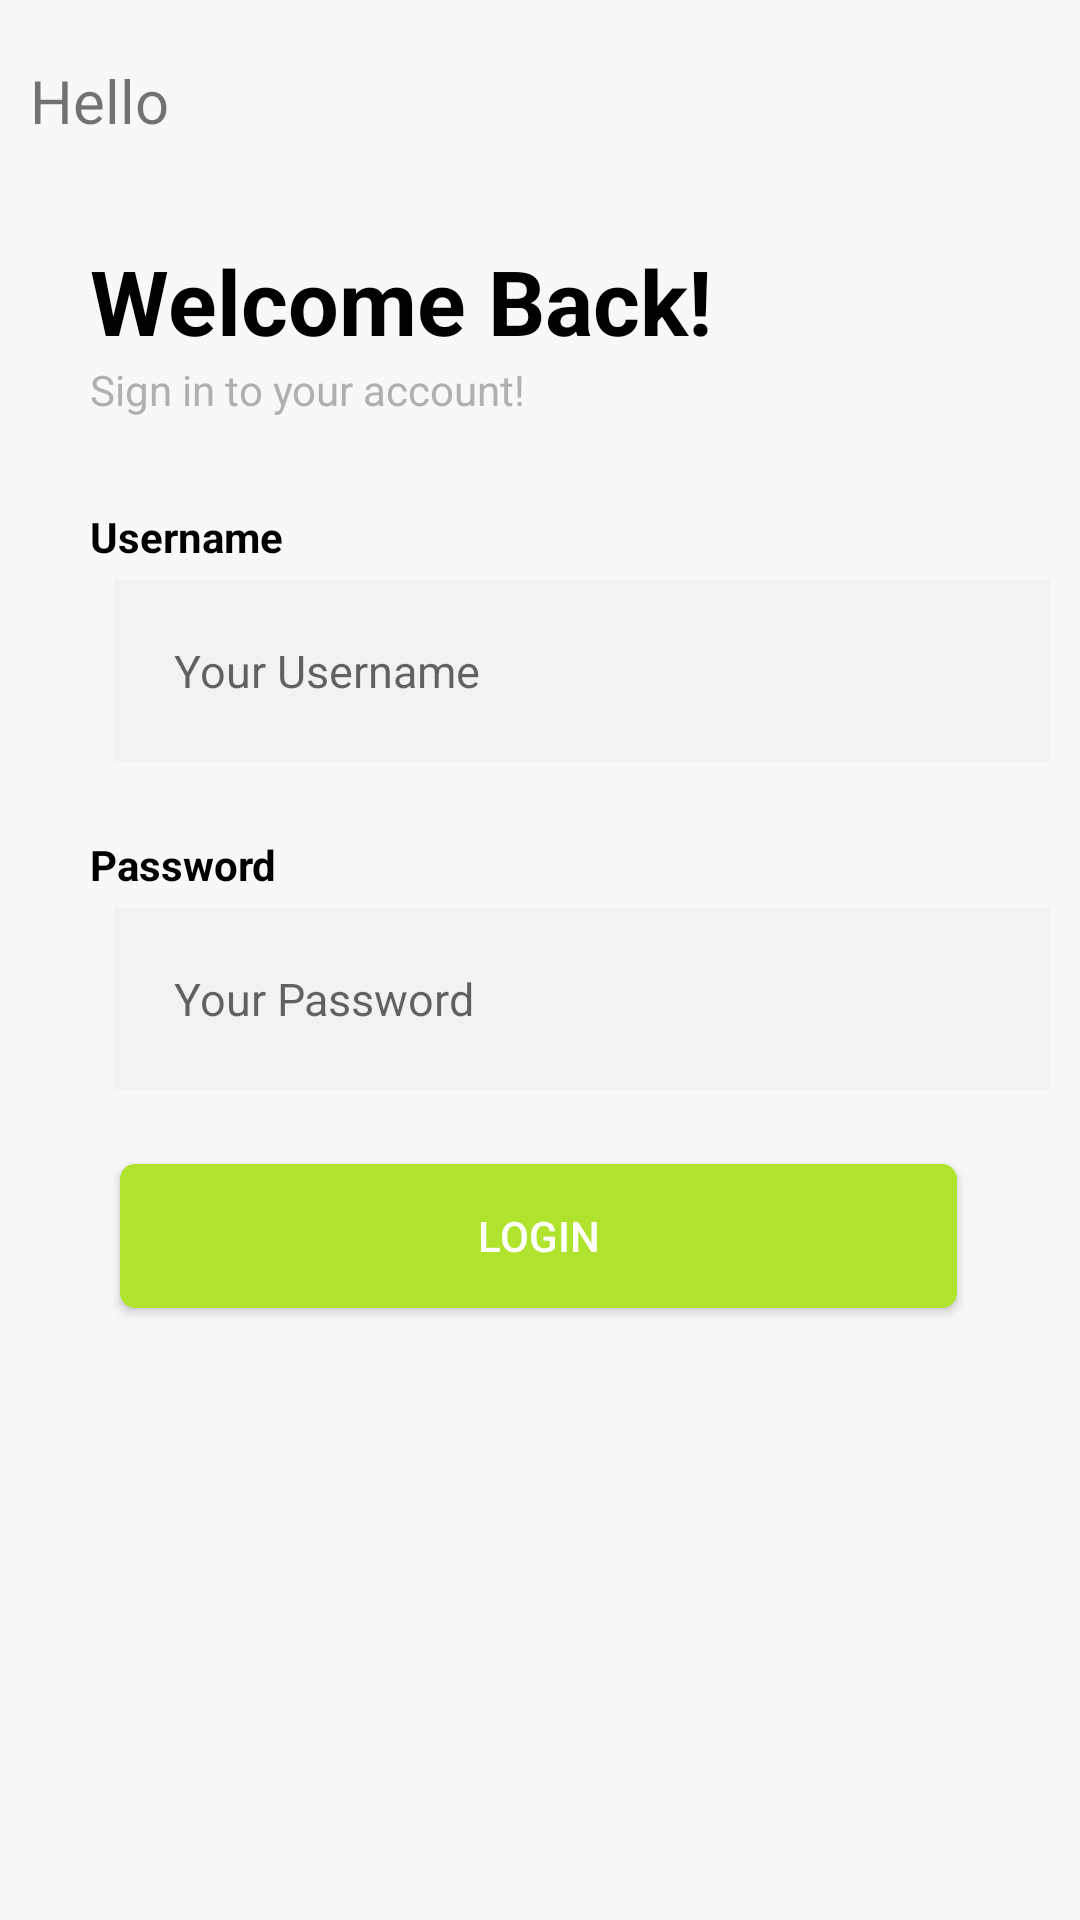

The Android layout XML behind this screen, and the referenced resources:
<!-- AndroidManifest.xml: application theme Theme.RGS_ChequePickUp -->
<!-- res/layout/activity_login.xml -->
<?xml version="1.0" encoding="utf-8"?>
<RelativeLayout xmlns:android="http://schemas.android.com/apk/res/android"
    xmlns:app="http://schemas.android.com/apk/res-auto"
    xmlns:tools="http://schemas.android.com/tools"
    android:layout_width="match_parent"
    android:layout_height="match_parent"
    android:background="@color/rgs_bg"
    tools:context=".LoginActivity"
    android:padding="10dp">


    <TextView
        android:layout_width="wrap_content"
        android:layout_height="wrap_content"
        android:text="Hello"
        android:textSize="20dp"
        android:layout_marginTop="10dp"
        android:id="@+id/back_button"/>

    <TextView
        android:id="@+id/welcome"
        android:layout_width="wrap_content"
        android:layout_height="wrap_content"
        android:layout_marginLeft="20dp"
        android:layout_marginTop="70dp"
        android:text="Welcome Back!"
        android:textColor="@color/black"
        android:textSize="30dp"
        android:textStyle="bold" />

    <TextView
        android:id="@+id/signin"
        android:layout_width="wrap_content"
        android:layout_height="wrap_content"
        android:layout_marginLeft="20dp"
        android:layout_below="@id/welcome"
        android:textColor="@color/rgs_gray1"
        android:text="Sign in to your account!" />

    <TextView
        android:id="@+id/emailtitle"
        android:layout_width="wrap_content"
        android:layout_height="wrap_content"
        android:layout_marginLeft="20dp"
        android:layout_below="@id/signin"
        android:layout_marginTop="30dp"
        android:textStyle="bold"
        android:text="Username"
        android:textColor="@color/black" />

    <EditText
        android:id="@+id/inputemail"
        android:layout_width="350dp"
        android:layout_height="wrap_content"
        android:layout_marginLeft="28dp"
        android:layout_marginTop="5dp"
        android:layout_below="@id/emailtitle"
        android:hint="Your Username"
        android:padding="20dp"
        android:background="#F2F2F2"
        android:textSize="15dp" />

    <TextView
        android:id="@+id/passwordtitle"
        android:layout_width="wrap_content"
        android:layout_height="wrap_content"
        android:layout_marginLeft="20dp"
        android:layout_below="@+id/inputemail"
        android:layout_marginTop="25dp"
        android:textStyle="bold"
        android:text="Password"
        android:textColor="@color/black" />

    <EditText
        android:id="@+id/inputpassword"
        android:layout_width="350dp"
        android:layout_height="wrap_content"
        android:layout_marginLeft="28dp"
        android:layout_below="@+id/passwordtitle"
        android:layout_marginTop="5dp"
        android:hint="Your Password"
        android:padding="20dp"
        android:background="#F2F2F2"
        android:textSize="15dp"
        android:inputType="textPassword"/>

    

    <Button
        android:id="@+id/login_button"
        android:layout_width="350dp"
        android:layout_height="wrap_content"
        android:layout_alignParentStart="true"
        android:layout_alignParentEnd="true"
        android:layout_marginStart="30dp"
        android:layout_marginLeft="28dp"
        android:layout_below="@id/inputpassword"
        android:layout_marginTop="25dp"
        android:layout_marginEnd="31dp"
        android:background="@drawable/rounded_button"
        android:text="Login"
        android:layout_centerHorizontal="true"
        android:textColor="@color/white" />

    


</RelativeLayout>
<!-- resources referenced by this layout -->
<resources>
  <color name="black">#FF000000</color>
  <color name="rgs_bg">#f8f8f8</color>
  <color name="rgs_gray1">#B0B0B0</color>
  <color name="rgs_green">#b0e32e</color>
  <color name="white">#FFFFFFFF</color>
  <!-- drawable rounded_button (drawable) -->
  <?xml version="1.0" encoding="utf-8"?>
  <shape xmlns:android="http://schemas.android.com/apk/res/android" >
  
      <solid android:color="@color/rgs_green" />
  
      <padding
          android:left="1dp"
          android:right="1dp"
          android:bottom="1dp"
          android:top="1dp" />
  
      <corners android:radius="5dp" />
  </shape>
  <style name="Theme.RGS_ChequePickUp" parent="Base.Theme.RGS_ChequePickUp" />
  <style name="Base.Theme.RGS_ChequePickUp" parent="Theme.AppCompat.Light.NoActionBar">
          
          
      </style>
</resources>
